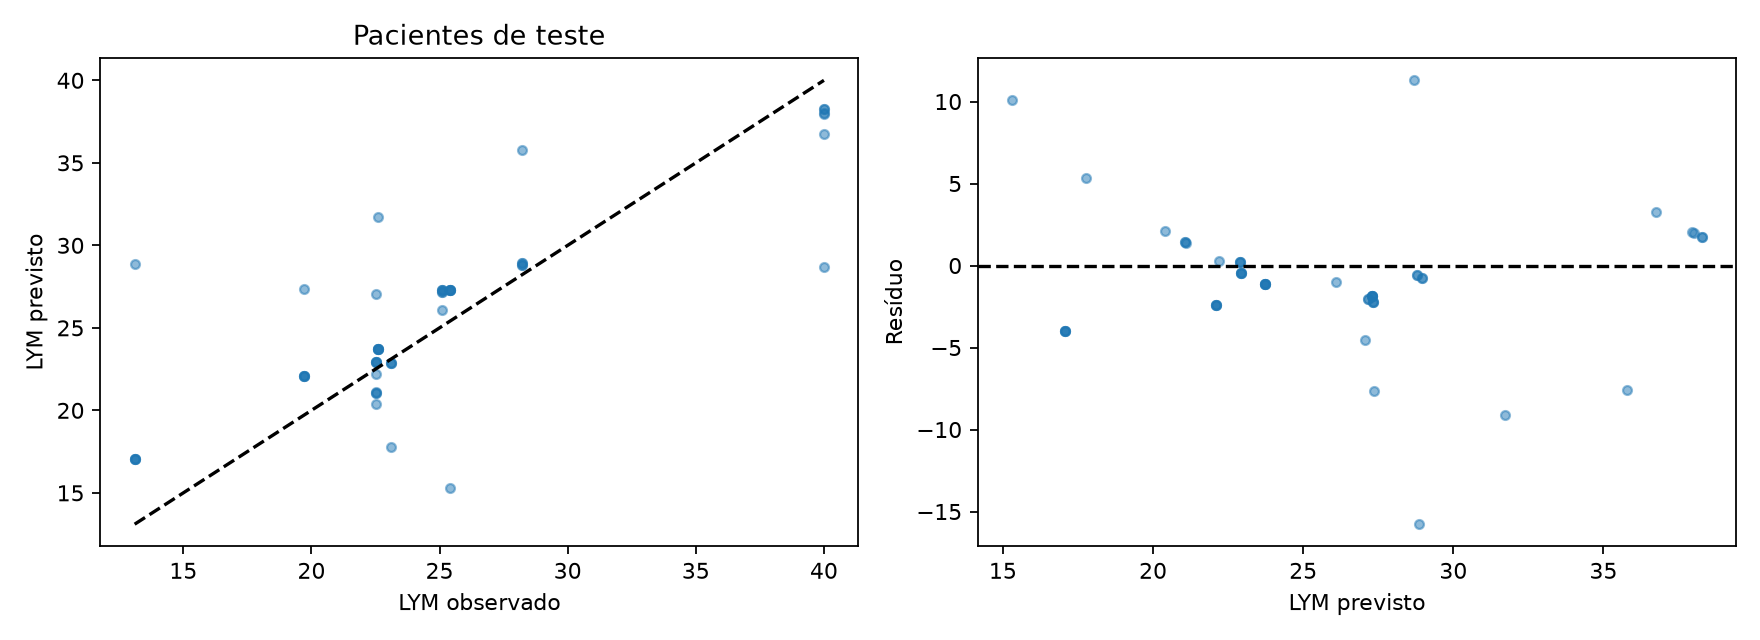

Values plotted in this chart, from the file beside it:
row, id, time, observed, predicted
0, 4, 2352, 40.0, 28.71
1, 4, 2352, 40.0, 37.95
2, 4, 2354, 40.0, 38.03
3, 4, 2354, 40.0, 38.27
4, 4, 2356, 40.0, 38.27
5, 4, 2364, 40.0, 36.76
6, 4, 4200, 28.2, 35.8
7, 4, 4200, 28.2, 28.8
8, 4, 4202, 28.2, 28.8
9, 4, 4202, 28.2, 28.96
10, 4, 4204, 28.2, 28.96
80, 32, 2232, 13.1, 28.87
81, 32, 2234, 13.1, 17.07
82, 32, 2234, 13.1, 17.07
83, 32, 2236, 13.1, 17.07
84, 32, 2244, 13.1, 17.07
85, 32, 4248, 23.1, 17.76
86, 32, 4250, 23.1, 22.89
87, 32, 4250, 23.1, 22.89
88, 32, 4252, 23.1, 22.89
89, 33, 2472, 22.6, 31.73
90, 33, 2472, 22.6, 23.74
91, 33, 2474, 22.6, 23.74
92, 33, 2474, 22.6, 23.74
93, 33, 2476, 22.6, 23.74
94, 33, 2484, 22.6, 23.74
95, 33, 4320, 22.5, 22.19
96, 33, 4320, 22.5, 22.94
97, 33, 4322, 22.5, 22.94
98, 33, 4322, 22.5, 22.94
99, 33, 4324, 22.5, 22.94
135, 40, 2256, 25.1, 26.09
136, 40, 2256, 25.1, 27.16
137, 40, 2258, 25.1, 27.16
138, 40, 2258, 25.1, 27.31
139, 40, 2260, 25.1, 27.31
140, 40, 2268, 25.1, 27.31
141, 40, 4440, 22.5, 27.06
142, 40, 4440, 22.5, 20.41
143, 40, 4442, 22.5, 21.1
144, 40, 4442, 22.5, 21.05
145, 40, 4444, 22.5, 21.05
157, 42, 2328, 25.4, 15.31
158, 42, 2328, 25.4, 27.28
159, 42, 2330, 25.4, 27.28
160, 42, 2330, 25.4, 27.28
161, 42, 2332, 25.4, 27.28
162, 42, 2340, 25.4, 27.28
163, 42, 4368, 19.7, 27.35
164, 42, 4368, 19.7, 22.11
165, 42, 4370, 19.7, 22.11
166, 42, 4370, 19.7, 22.11
167, 42, 4372, 19.7, 22.11
